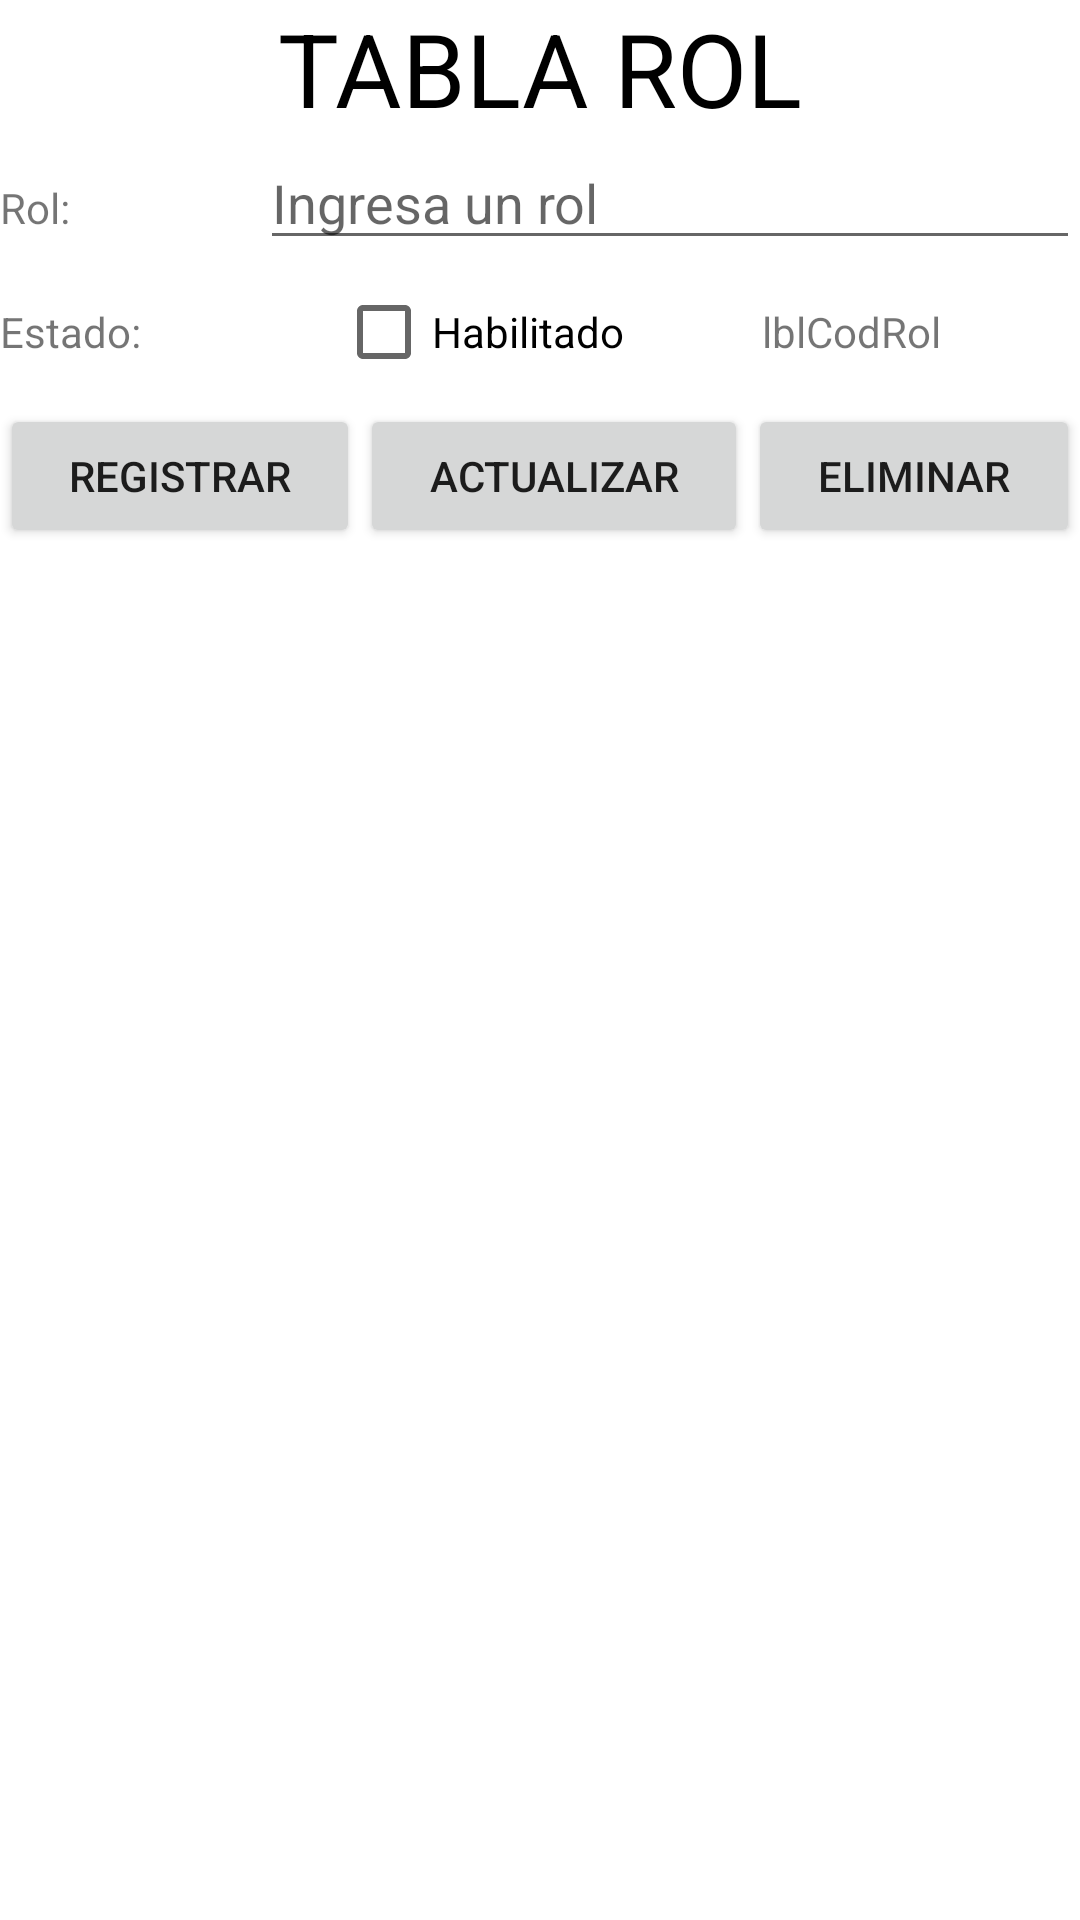

The Android layout XML behind this screen, and the referenced resources:
<!-- AndroidManifest.xml: application theme Theme.Sistema_Modas -->
<!-- res/layout/fragmento_rol.xml -->
<?xml version="1.0" encoding="utf-8"?>
<FrameLayout xmlns:android="http://schemas.android.com/apk/res/android"
    xmlns:tools="http://schemas.android.com/tools"
    android:id="@+id/frmrol"
    android:layout_width="match_parent"
    android:layout_height="match_parent"

    tools:context=".FragmentoRol">

    <LinearLayout
        android:layout_width="match_parent"
        android:layout_height="match_parent"
        android:orientation="vertical">

        <LinearLayout
            android:layout_width="match_parent"
            android:layout_height="wrap_content"
            android:orientation="horizontal">

            <TextView
                android:id="@+id/textView3"
                android:layout_width="wrap_content"
                android:layout_height="wrap_content"
                android:layout_weight="1"
                android:text="TABLA ROL"
                android:textAlignment="center"
                android:textColor="@color/black"
                android:textSize="34sp" />
        </LinearLayout>

        <LinearLayout
            android:layout_width="match_parent"
            android:layout_height="wrap_content"
            android:orientation="horizontal">

            <TextView
                android:id="@+id/textView"
                android:layout_width="wrap_content"
                android:layout_height="wrap_content"
                android:layout_weight="1"
                android:text="Rol:" />

            <EditText
                android:id="@+id/txtNom"
                android:layout_width="wrap_content"
                android:layout_height="wrap_content"
                android:layout_weight="1"
                android:ems="10"
                android:hint="Ingresa un rol"
                android:inputType="textPersonName" />

        </LinearLayout>

        <LinearLayout
            android:layout_width="match_parent"
            android:layout_height="wrap_content"
            android:orientation="horizontal">

            <TextView
                android:id="@+id/textView2"
                android:layout_width="66dp"
                android:layout_height="wrap_content"
                android:layout_weight="1"
                android:text="Estado:" />

            <CheckBox
                android:id="@+id/chkEst"
                android:layout_width="wrap_content"
                android:layout_height="wrap_content"
                android:layout_weight="1"
                android:text="Habilitado" />

            <TextView
                android:id="@+id/lblCodRol"
                android:layout_width="wrap_content"
                android:layout_height="wrap_content"
                android:layout_weight="1"
                android:text="lblCodRol" />
        </LinearLayout>

        <LinearLayout
            android:layout_width="match_parent"
            android:layout_height="wrap_content"
            android:orientation="horizontal">

            <Button
                android:id="@+id/btnRegistrar"
                android:layout_width="wrap_content"
                android:layout_height="wrap_content"
                android:layout_weight="1"
                android:text="Registrar" />

            <Button
                android:id="@+id/btnActualizar"
                android:layout_width="wrap_content"
                android:layout_height="wrap_content"
                android:layout_weight="1"
                android:text="Actualizar" />

            <Button
                android:id="@+id/btnEliminar"
                android:layout_width="wrap_content"
                android:layout_height="wrap_content"
                android:layout_weight="1"
                android:text="Eliminar" />
        </LinearLayout>

        <LinearLayout
            android:layout_width="match_parent"
            android:layout_height="wrap_content"
            android:orientation="horizontal">

            <ListView
                android:id="@+id/lslRol"
                android:layout_width="match_parent"
                android:layout_height="match_parent"
                android:listSelector="@color/purple_200" />
        </LinearLayout>

    </LinearLayout>


</FrameLayout>
<!-- resources referenced by this layout -->
<resources>
  <style name="Theme.Sistema_Modas" parent="Theme.MaterialComponents.DayNight.DarkActionBar">
          
          <item name="colorPrimary">@color/purple_500</item>
          <item name="colorPrimaryVariant">@color/purple_700</item>
          <item name="colorOnPrimary">@color/white</item>
          
          <item name="colorSecondary">@color/teal_200</item>
          <item name="colorSecondaryVariant">@color/teal_700</item>
          <item name="colorOnSecondary">@color/black</item>
          
          <item name="android:statusBarColor">?attr/colorPrimaryVariant</item>
          
      </style>
  <!-- not gathered from this repository: default colours our renderer supplied (Android Studio template values) -->
  <color name="purple_200">#FFBB86FC</color>
  <color name="purple_500">#FF6200EE</color>
  <color name="purple_700">#FF3700B3</color>
  <color name="teal_200">#FF03DAC5</color>
  <color name="teal_700">#FF018786</color>
  <color name="black">#FF000000</color>
  <color name="white">#FFFFFFFF</color>
</resources>
